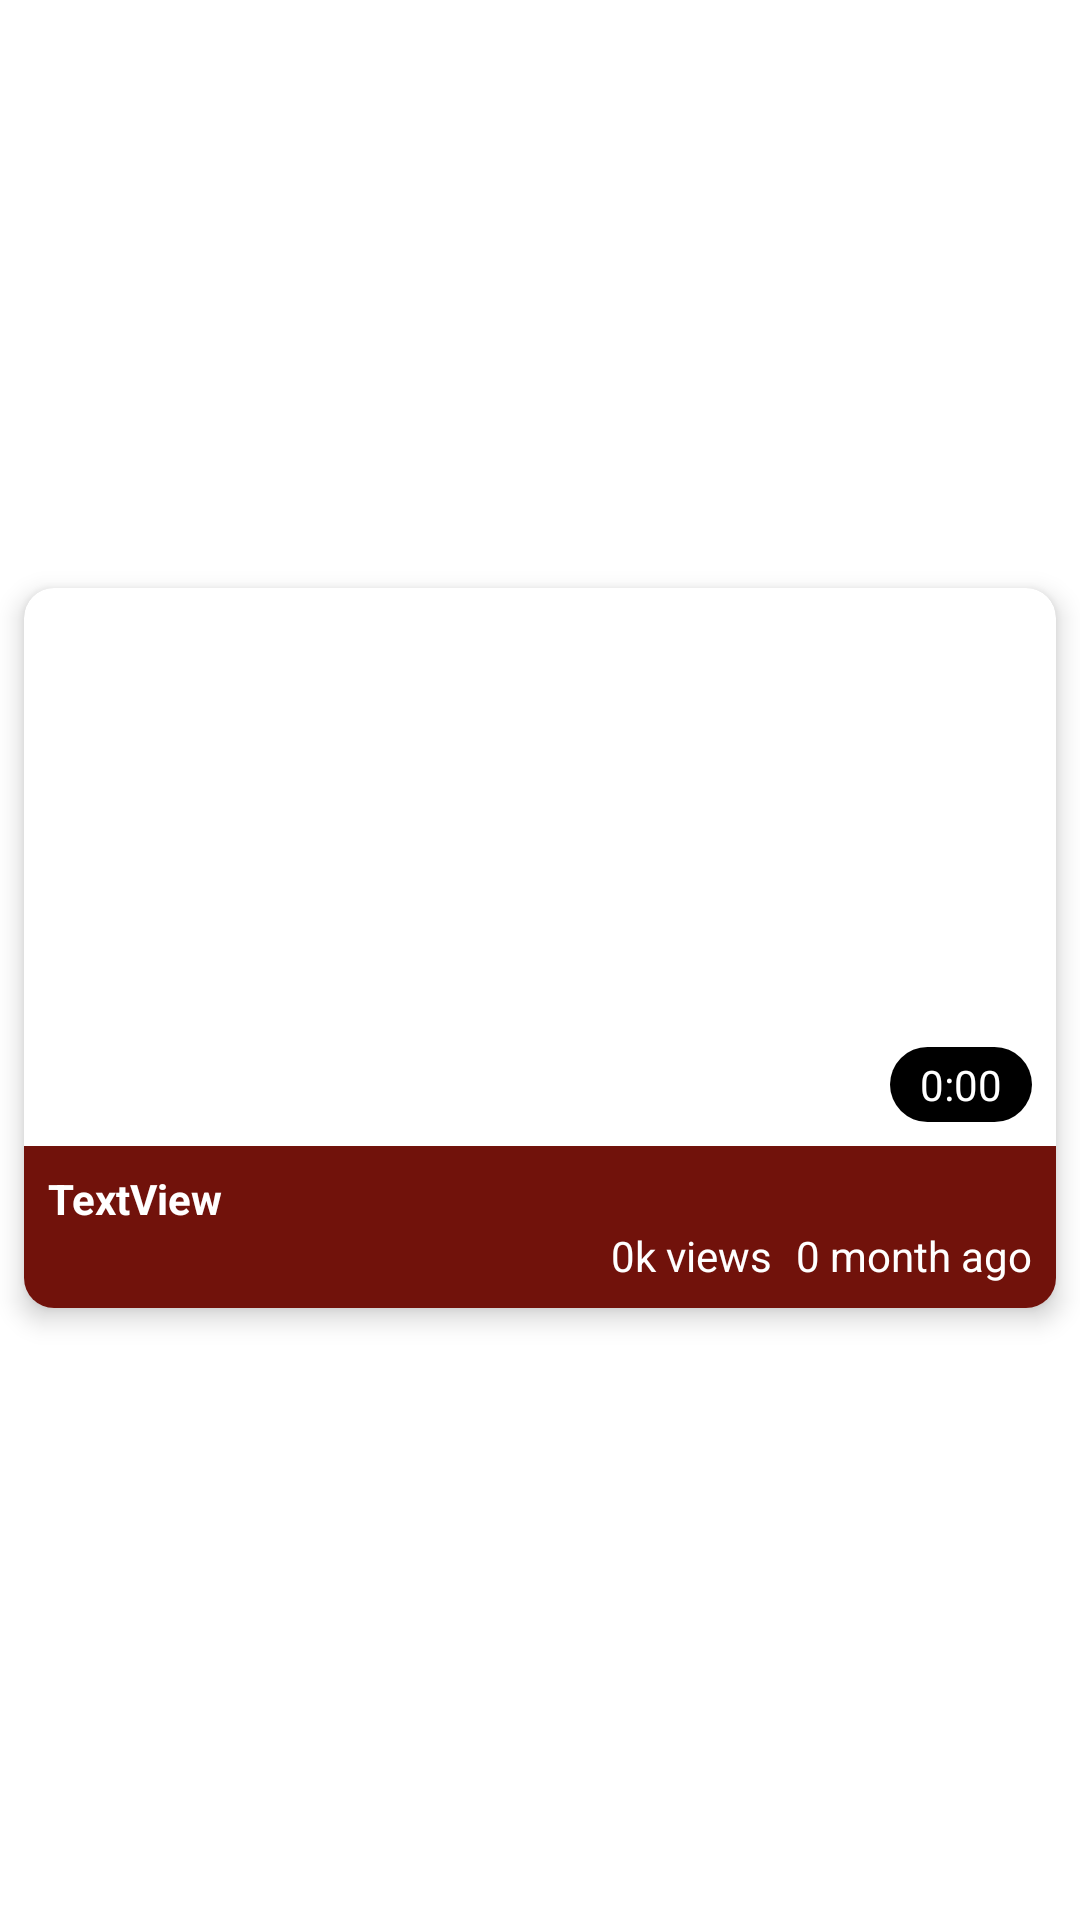

Produce the Android XML layout that renders to this screen, including the resource entries it uses.
<!-- AndroidManifest.xml: application theme Theme.YoutubePlayer -->
<!-- res/layout/layout.xml -->
<?xml version="1.0" encoding="utf-8"?>
<androidx.constraintlayout.widget.ConstraintLayout xmlns:android="http://schemas.android.com/apk/res/android"
    xmlns:app="http://schemas.android.com/apk/res-auto"
    xmlns:tools="http://schemas.android.com/tools"
    android:id="@+id/linearLayout"
    android:layout_width="match_parent"
    android:layout_height="wrap_content">

    <androidx.cardview.widget.CardView
        android:layout_width="match_parent"
        android:layout_height="wrap_content"
        android:layout_marginStart="8dp"
        android:layout_marginEnd="8dp"
        android:layout_marginBottom="8dp"
        app:cardCornerRadius="10dp"
        app:cardElevation="5dp"
        app:layout_constraintBottom_toBottomOf="parent"
        app:layout_constraintEnd_toEndOf="parent"
        app:layout_constraintStart_toStartOf="parent"
        app:layout_constraintTop_toTopOf="parent">

        <androidx.constraintlayout.widget.ConstraintLayout
            android:layout_width="match_parent"
            android:layout_height="match_parent">

            <ImageView
                android:id="@+id/imageView"
                android:layout_width="0dp"
                android:layout_height="240dp"
                android:scaleType="centerCrop"
                app:layout_constraintEnd_toEndOf="parent"
                app:layout_constraintStart_toStartOf="parent"
                app:layout_constraintTop_toTopOf="parent"
                tools:srcCompat="@tools:sample/backgrounds/scenic" />

            <androidx.constraintlayout.widget.ConstraintLayout
                android:id="@+id/constraintLayout2"
                android:layout_width="match_parent"
                android:layout_height="wrap_content"
                android:background="#71120B"
                app:layout_constraintBottom_toBottomOf="@+id/imageView"
                app:layout_constraintEnd_toEndOf="parent"
                app:layout_constraintStart_toStartOf="parent">

                <TextView
                    android:id="@+id/textView"
                    android:layout_width="0dp"
                    android:layout_height="wrap_content"
                    android:layout_marginStart="8dp"
                    android:layout_marginTop="8dp"
                    android:text="TextView"
                    android:textColor="#FFFFFF"
                    android:textSize="14sp"
                    android:textStyle="bold"
                    app:layout_constraintEnd_toEndOf="parent"
                    app:layout_constraintStart_toStartOf="parent"
                    app:layout_constraintTop_toTopOf="parent" />

                <TextView
                    android:id="@+id/date"
                    android:layout_width="wrap_content"
                    android:layout_height="wrap_content"
                    android:layout_marginEnd="8dp"
                    android:layout_marginBottom="8dp"
                    android:text="0 month ago"
                    android:textColor="#FFFFFF"
                    android:textSize="14sp"
                    app:layout_constraintBottom_toBottomOf="parent"
                    app:layout_constraintEnd_toEndOf="parent"
                    app:layout_constraintTop_toBottomOf="@+id/textView" />

                <TextView
                    android:id="@+id/views"
                    android:layout_width="wrap_content"
                    android:layout_height="wrap_content"
                    android:layout_marginEnd="8dp"
                    android:layout_marginBottom="8dp"
                    android:text="0k views"
                    android:textColor="#FFFFFF"
                    android:textSize="14sp"
                    app:layout_constraintBottom_toBottomOf="parent"
                    app:layout_constraintEnd_toStartOf="@+id/date"
                    app:layout_constraintTop_toBottomOf="@+id/textView" />
            </androidx.constraintlayout.widget.ConstraintLayout>

            <TextView
                android:id="@+id/duration"
                android:layout_width="wrap_content"
                android:layout_height="wrap_content"
                android:layout_marginEnd="8dp"
                android:layout_marginBottom="8dp"
                android:background="@drawable/box"
                android:paddingStart="10dp"
                android:paddingTop="3dp"
                android:paddingEnd="10dp"
                android:paddingBottom="3dp"
                android:text="0:00"
                android:textColor="#FFFFFF"
                app:layout_constraintBottom_toTopOf="@+id/constraintLayout2"
                app:layout_constraintEnd_toEndOf="@+id/imageView" />


        </androidx.constraintlayout.widget.ConstraintLayout>
    </androidx.cardview.widget.CardView>

</androidx.constraintlayout.widget.ConstraintLayout>
<!-- resources referenced by this layout -->
<resources>
  <!-- drawable box (drawable) -->
  <shape xmlns:android="http://schemas.android.com/apk/res/android"
      android:shape="rectangle">
  
      <solid android:color="@color/black" />
  
      <corners android:radius="32dp" />
  
  </shape>
  <style name="Theme.YoutubePlayer" parent="Theme.MaterialComponents.DayNight.NoActionBar">
          
          <item name="colorPrimary">@color/purple_500</item>
          <item name="colorPrimaryVariant">@color/purple_700</item>
          <item name="colorOnPrimary">@color/white</item>
          
          <item name="colorSecondary">@color/teal_200</item>
          <item name="colorSecondaryVariant">@color/teal_700</item>
          <item name="colorOnSecondary">@color/black</item>
  
          
          <item name="android:statusBarColor" tools:targetApi="l">?attr/colorPrimaryVariant</item>
          
      </style>
  <color name="black">#FF000000</color>
  <color name="purple_500">#FFFFFF</color>
  <color name="purple_700">#7A7A7A</color>
  <color name="white">#FFFFFFFF</color>
  <color name="teal_200">#FF03DAC5</color>
  <color name="teal_700">#FF018786</color>
</resources>
